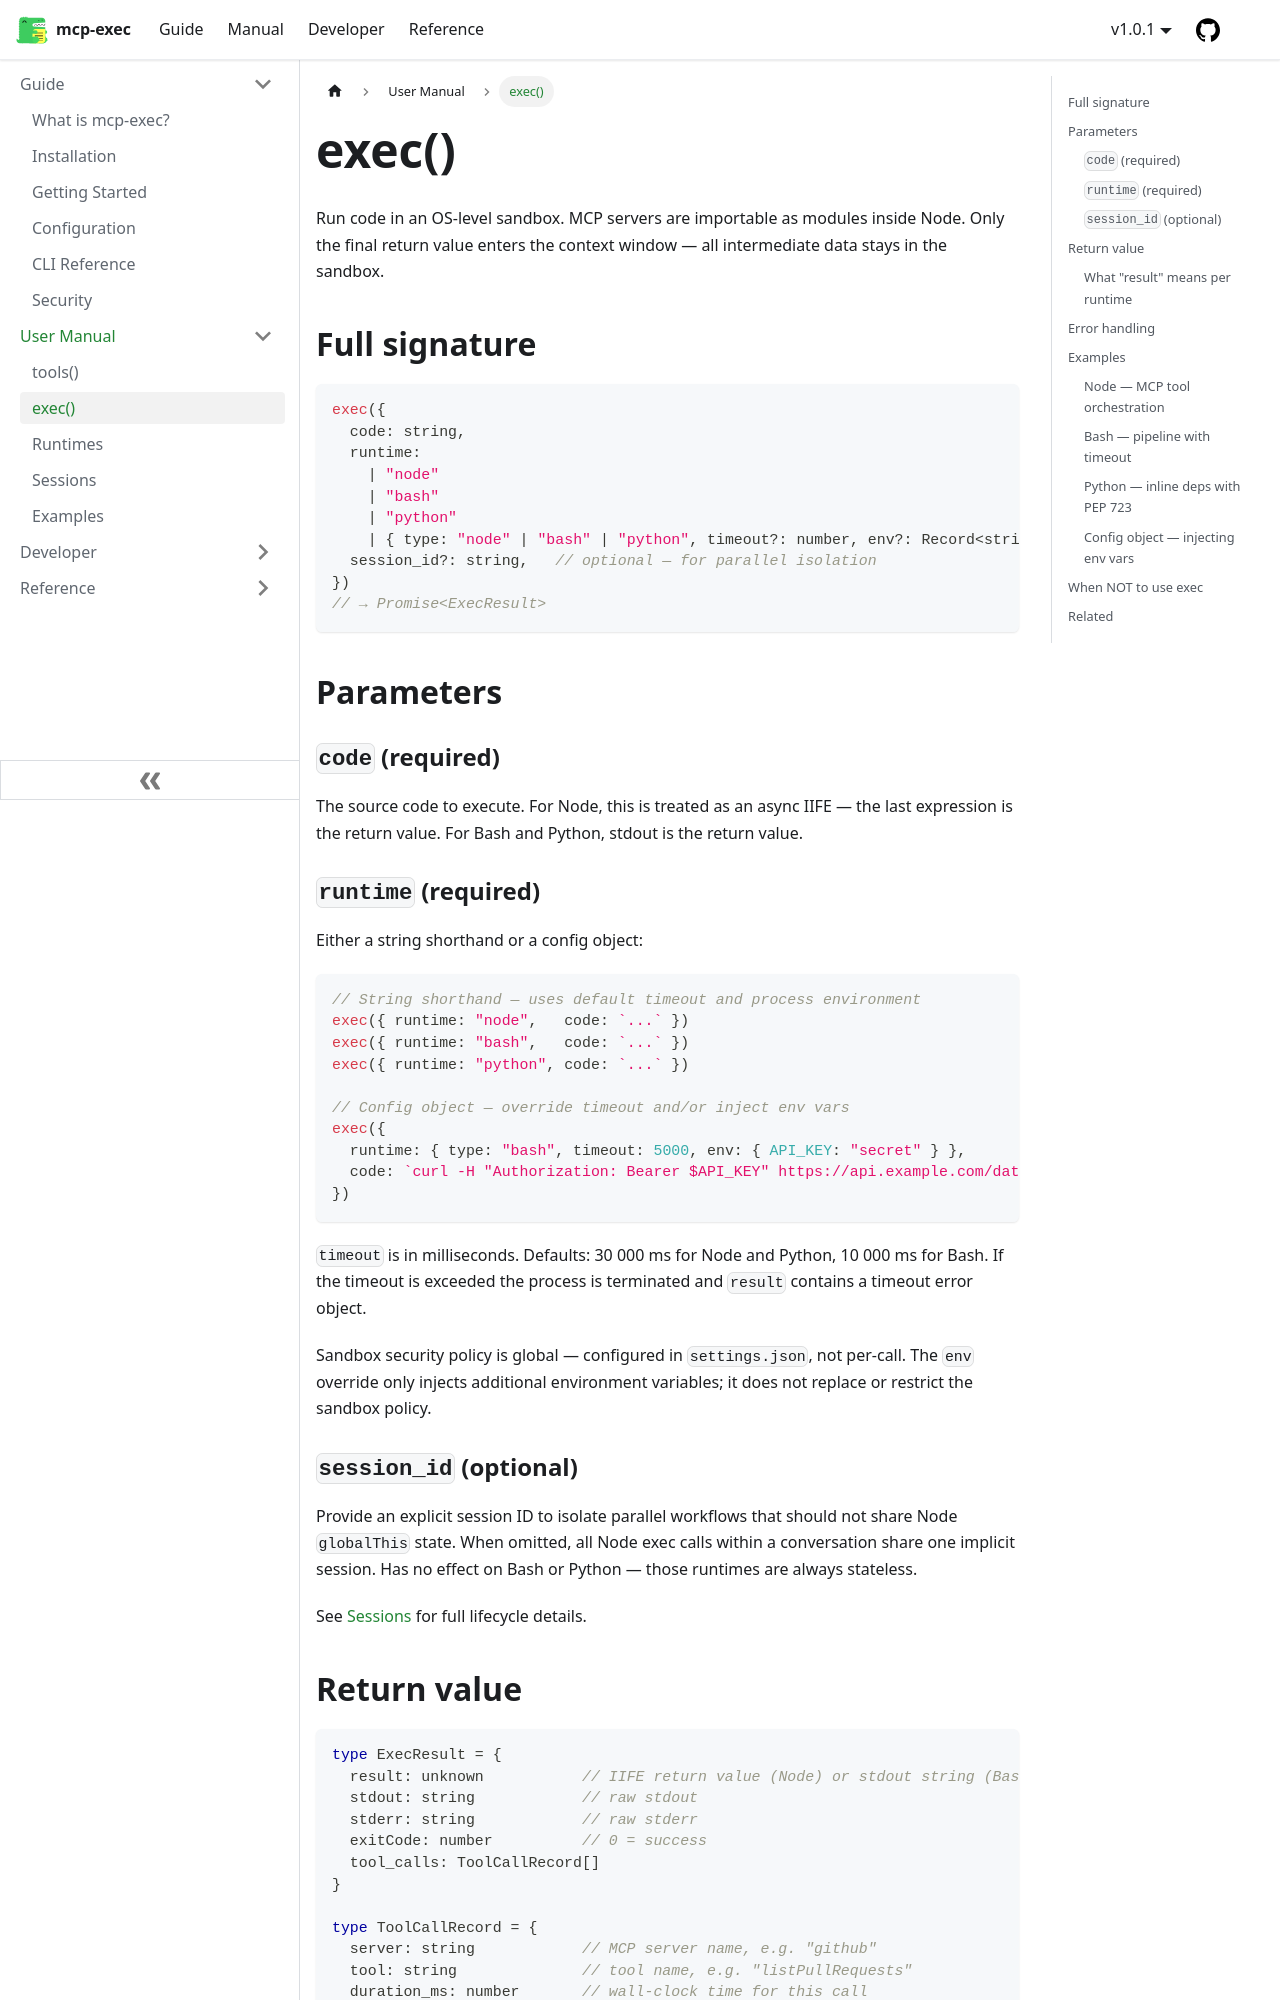

repository: joeblackwaslike/mcp-exec · page: docs/manual/exec/index.html · generator: docusaurus

---
sidebar_position: 2
description: "API reference for exec() — run code in an OS-level sandbox with MCP tool access"
---

# exec()

Run code in an OS-level sandbox. MCP servers are importable as modules inside Node. Only the final return value enters the context window — all intermediate data stays in the sandbox.

## Full signature

```typescript
exec({
  code: string,
  runtime:
    | "node"
    | "bash"
    | "python"
    | { type: "node" | "bash" | "python", timeout?: number, env?: Record<string, string> },
  session_id?: string,   // optional — for parallel isolation
})
// → Promise<ExecResult>
```

## Parameters

### `code` (required)

The source code to execute. For Node, this is treated as an async IIFE — the last expression is the return value. For Bash and Python, stdout is the return value.

### `runtime` (required)

Either a string shorthand or a config object:

```typescript
// String shorthand — uses default timeout and process environment
exec({ runtime: "node",   code: `...` })
exec({ runtime: "bash",   code: `...` })
exec({ runtime: "python", code: `...` })

// Config object — override timeout and/or inject env vars
exec({
  runtime: { type: "bash", timeout: 5000, env: { API_KEY: "secret" } },
  code: `curl -H "Authorization: Bearer $API_KEY" https://api.example.com/data`
})
```

`timeout` is in milliseconds. Defaults: 30 000 ms for Node and Python, 10 000 ms for Bash. If the timeout is exceeded the process is terminated and `result` contains a timeout error object.

Sandbox security policy is global — configured in `settings.json`, not per-call. The `env` override only injects additional environment variables; it does not replace or restrict the sandbox policy.

### `session_id` (optional)

Provide an explicit session ID to isolate parallel workflows that should not share Node `globalThis` state. When omitted, all Node exec calls within a conversation share one implicit session. Has no effect on Bash or Python — those runtimes are always stateless.

See [Sessions](/docs/manual/sessions) for full lifecycle details.
